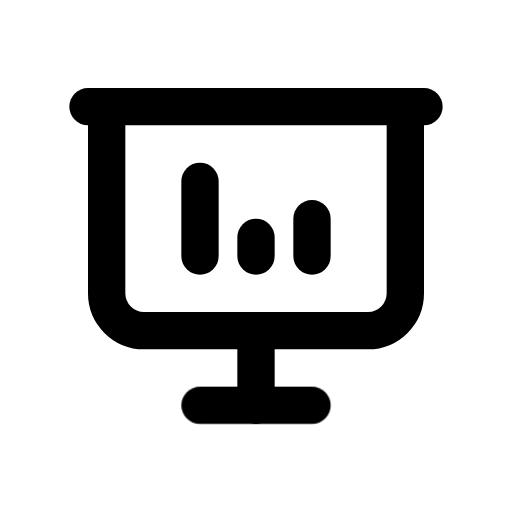
t = 0.00 s
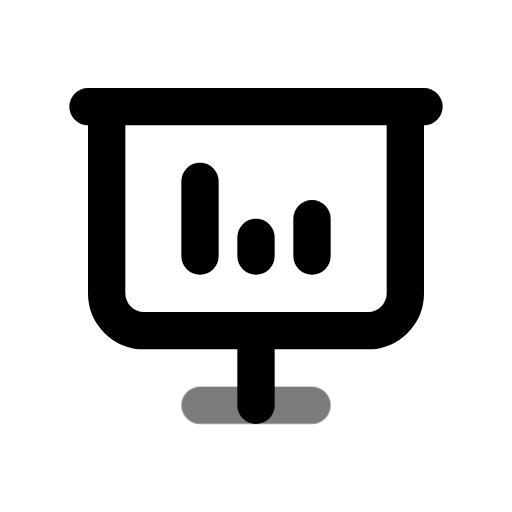
t = 0.44 s
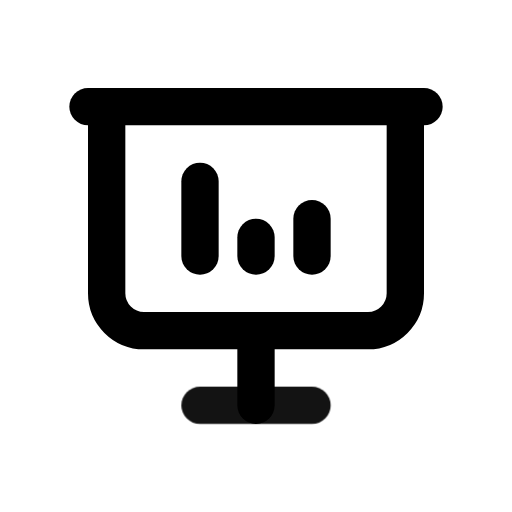
t = 0.94 s
t = 1.46 s: frame unchanged from t = 0.00 s, image omitted
t = 1.86 s: frame unchanged from t = 0.00 s, image omitted
t = 2.25 s: frame unchanged from t = 0.00 s, image omitted

The animated SVG that drew these frames (rendered in a browser with its animation timeline set to each time). Animation: 1 CSS @keyframes rule; one cycle of 2.65 s, repeats indefinitely.

<svg xmlns="http://www.w3.org/2000/svg" width="24" height="24" fill="none" stroke="currentColor" stroke-linecap="round" stroke-linejoin="round" stroke-width="2" viewBox="0 0 24 24">
    <!-- Generated by scripts/icon-expansion/generate.mjs -->
    <!-- Adapted from Tabler Icons 3.34.1.
MIT License

Copyright (c) 2020-2024 Paweł Kuna

Permission is hereby granted, free of charge, to any person obtaining a copy
of this software and associated documentation files (the "Software"), to deal
in the Software without restriction, including without limitation the rights
to use, copy, modify, merge, publish, distribute, sublicense, and/or sell
copies of the Software, and to permit persons to whom the Software is
furnished to do so, subject to the following conditions:

The above copyright notice and this permission notice shall be included in all
copies or substantial portions of the Software.

THE SOFTWARE IS PROVIDED "AS IS", WITHOUT WARRANTY OF ANY KIND, EXPRESS OR
IMPLIED, INCLUDING BUT NOT LIMITED TO THE WARRANTIES OF MERCHANTABILITY,
FITNESS FOR A PARTICULAR PURPOSE AND NONINFRINGEMENT. IN NO EVENT SHALL THE
AUTHORS OR COPYRIGHT HOLDERS BE LIABLE FOR ANY CLAIM, DAMAGES OR OTHER
LIABILITY, WHETHER IN AN ACTION OF CONTRACT, TORT OR OTHERWISE, ARISING FROM,
OUT OF OR IN CONNECTION WITH THE SOFTWARE OR THE USE OR OTHER DEALINGS IN THE
SOFTWARE. -->
    <style>
        @media (prefers-reduced-motion: no-preference) {
            @keyframes ira-exp-pulse { 0%, 100% { opacity: 1; } 22% { opacity: .45; } 40% { opacity: 1; } }
            [data-ira-motion="presentation-analytics"] { transform-box: fill-box; transform-origin: center; animation: ira-exp-pulse 2.65s ease-in-out -0s infinite; }
        }
    </style>
    <g transform="translate(1.5 1.5) scale(.875)"><path d="M9 12v-4"/><path d="M15 12v-2"/><path d="M12 12v-1"/><path d="M3 4h18"/><path d="M4 4v10a2 2 0 0 0 2 2h12a2 2 0 0 0 2 -2v-10"/><path d="M12 16v4"/></g>
    <g data-ira-motion="presentation-analytics"><g transform="translate(1.5 1.5) scale(.875)"><path d="M9 20h6"/></g></g>
</svg>
